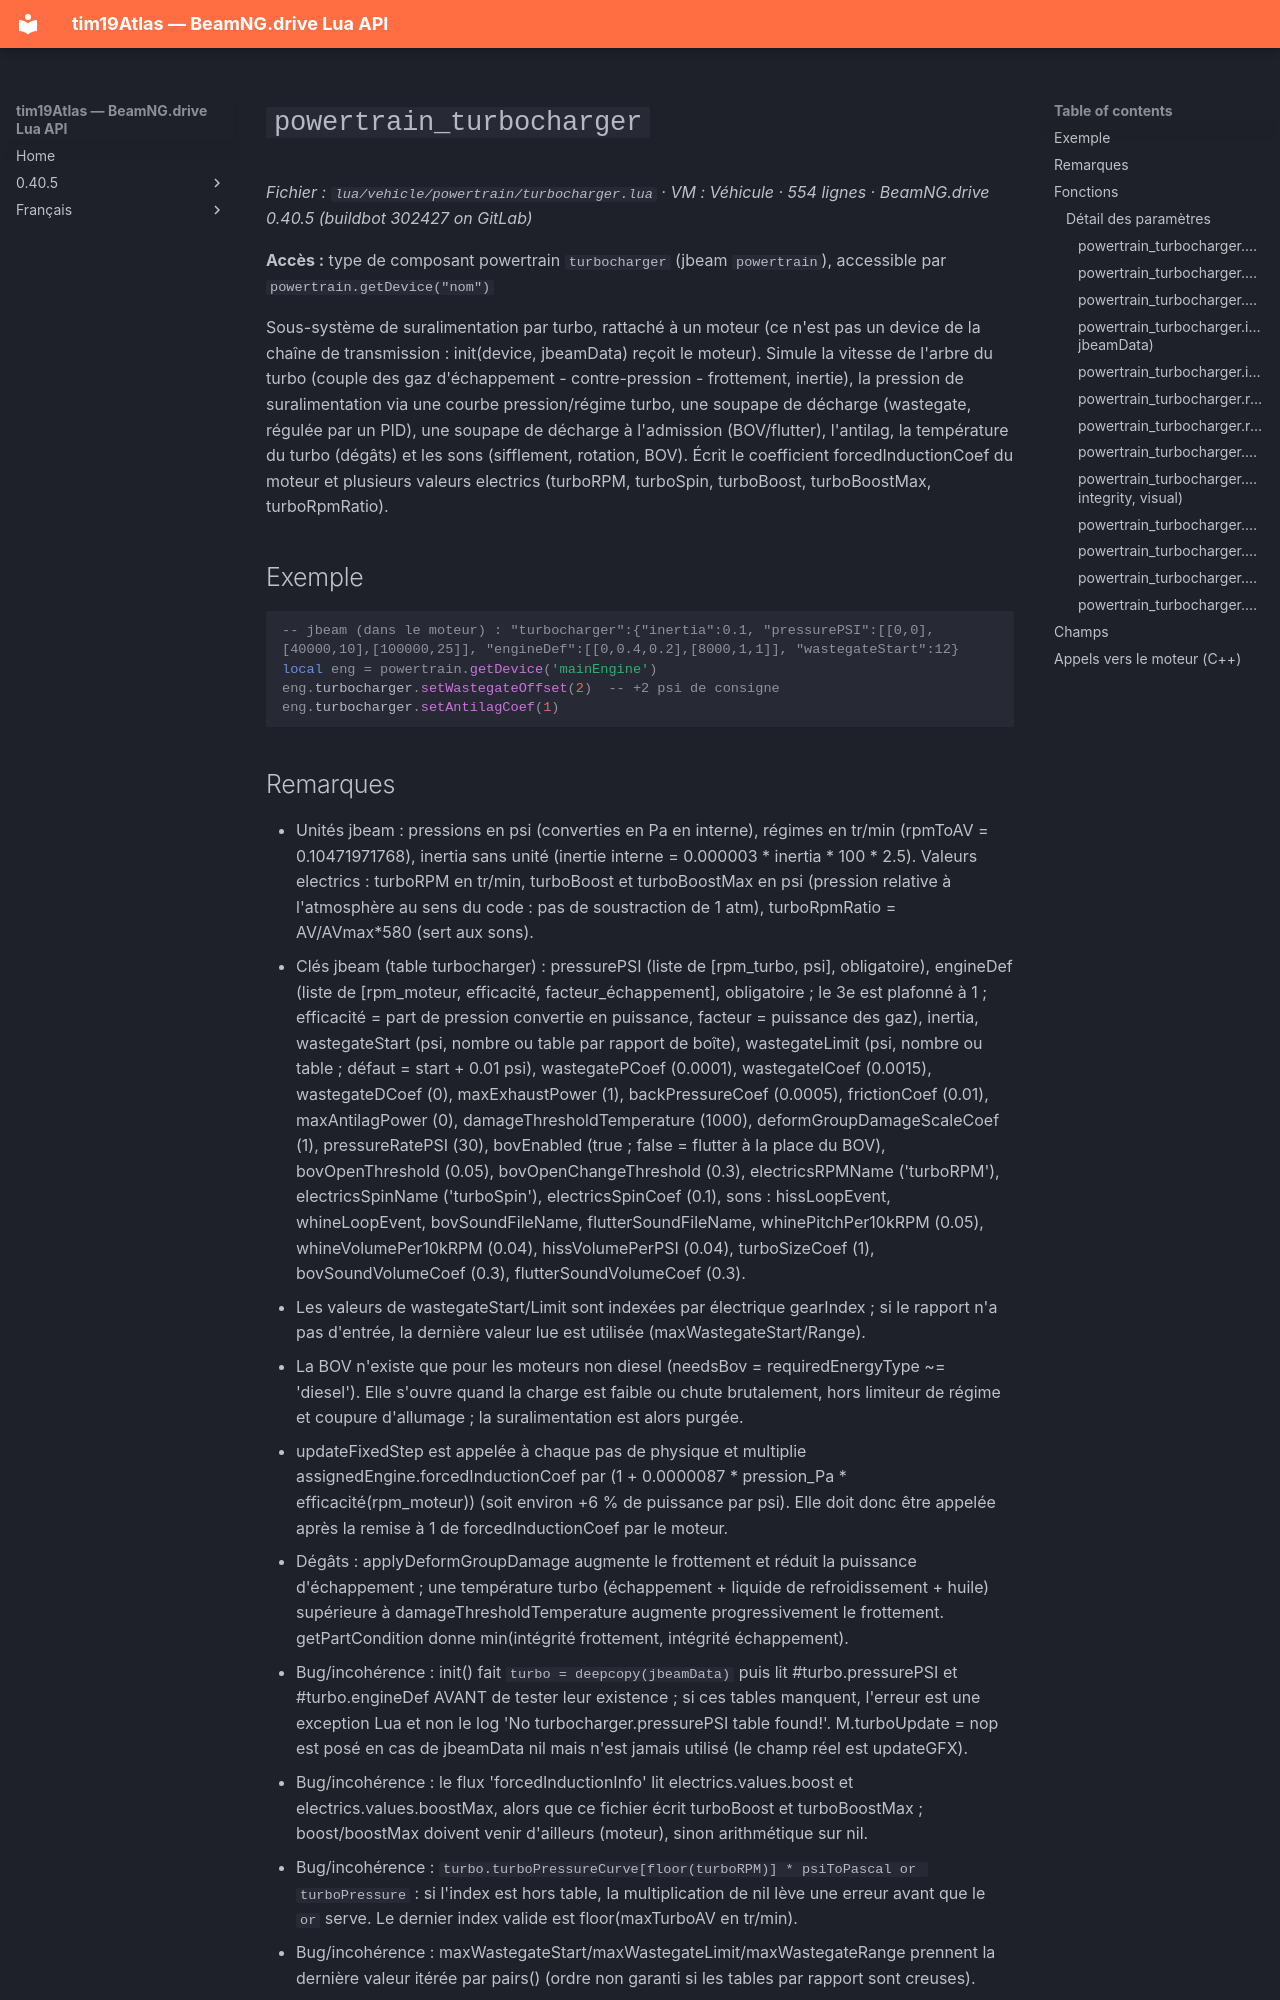

repository: Tim0219800/beamng-lua-atlas · page: fr/0.40.5/vehicle/powertrain/turbocharger.html · generator: mkdocs

# `powertrain_turbocharger`

*Fichier : `lua/vehicle/powertrain/turbocharger.lua` · VM : Véhicule · 554 lignes · BeamNG.drive 0.40.5 (buildbot 302427 on GitLab)*

**Accès :** type de composant powertrain `turbocharger` (jbeam `powertrain`), accessible par `powertrain.getDevice("nom")`

Sous-système de suralimentation par turbo, rattaché à un moteur (ce n'est pas un device de la chaîne de transmission : init(device, jbeamData) reçoit le moteur). Simule la vitesse de l'arbre du turbo (couple des gaz d'échappement - contre-pression - frottement, inertie), la pression de suralimentation via une courbe pression/régime turbo, une soupape de décharge (wastegate, régulée par un PID), une soupape de décharge à l'admission (BOV/flutter), l'antilag, la température du turbo (dégâts) et les sons (sifflement, rotation, BOV). Écrit le coefficient forcedInductionCoef du moteur et plusieurs valeurs electrics (turboRPM, turboSpin, turboBoost, turboBoostMax, turboRpmRatio).

## Exemple

```lua
-- jbeam (dans le moteur) : "turbocharger":{"inertia":0.1, "pressurePSI":[[0,0],[40000,10],[100000,25]], "engineDef":[[0,0.4,0.2],[8000,1,1]], "wastegateStart":12}
local eng = powertrain.getDevice('mainEngine')
eng.turbocharger.setWastegateOffset(2)  -- +2 psi de consigne
eng.turbocharger.setAntilagCoef(1)
```
